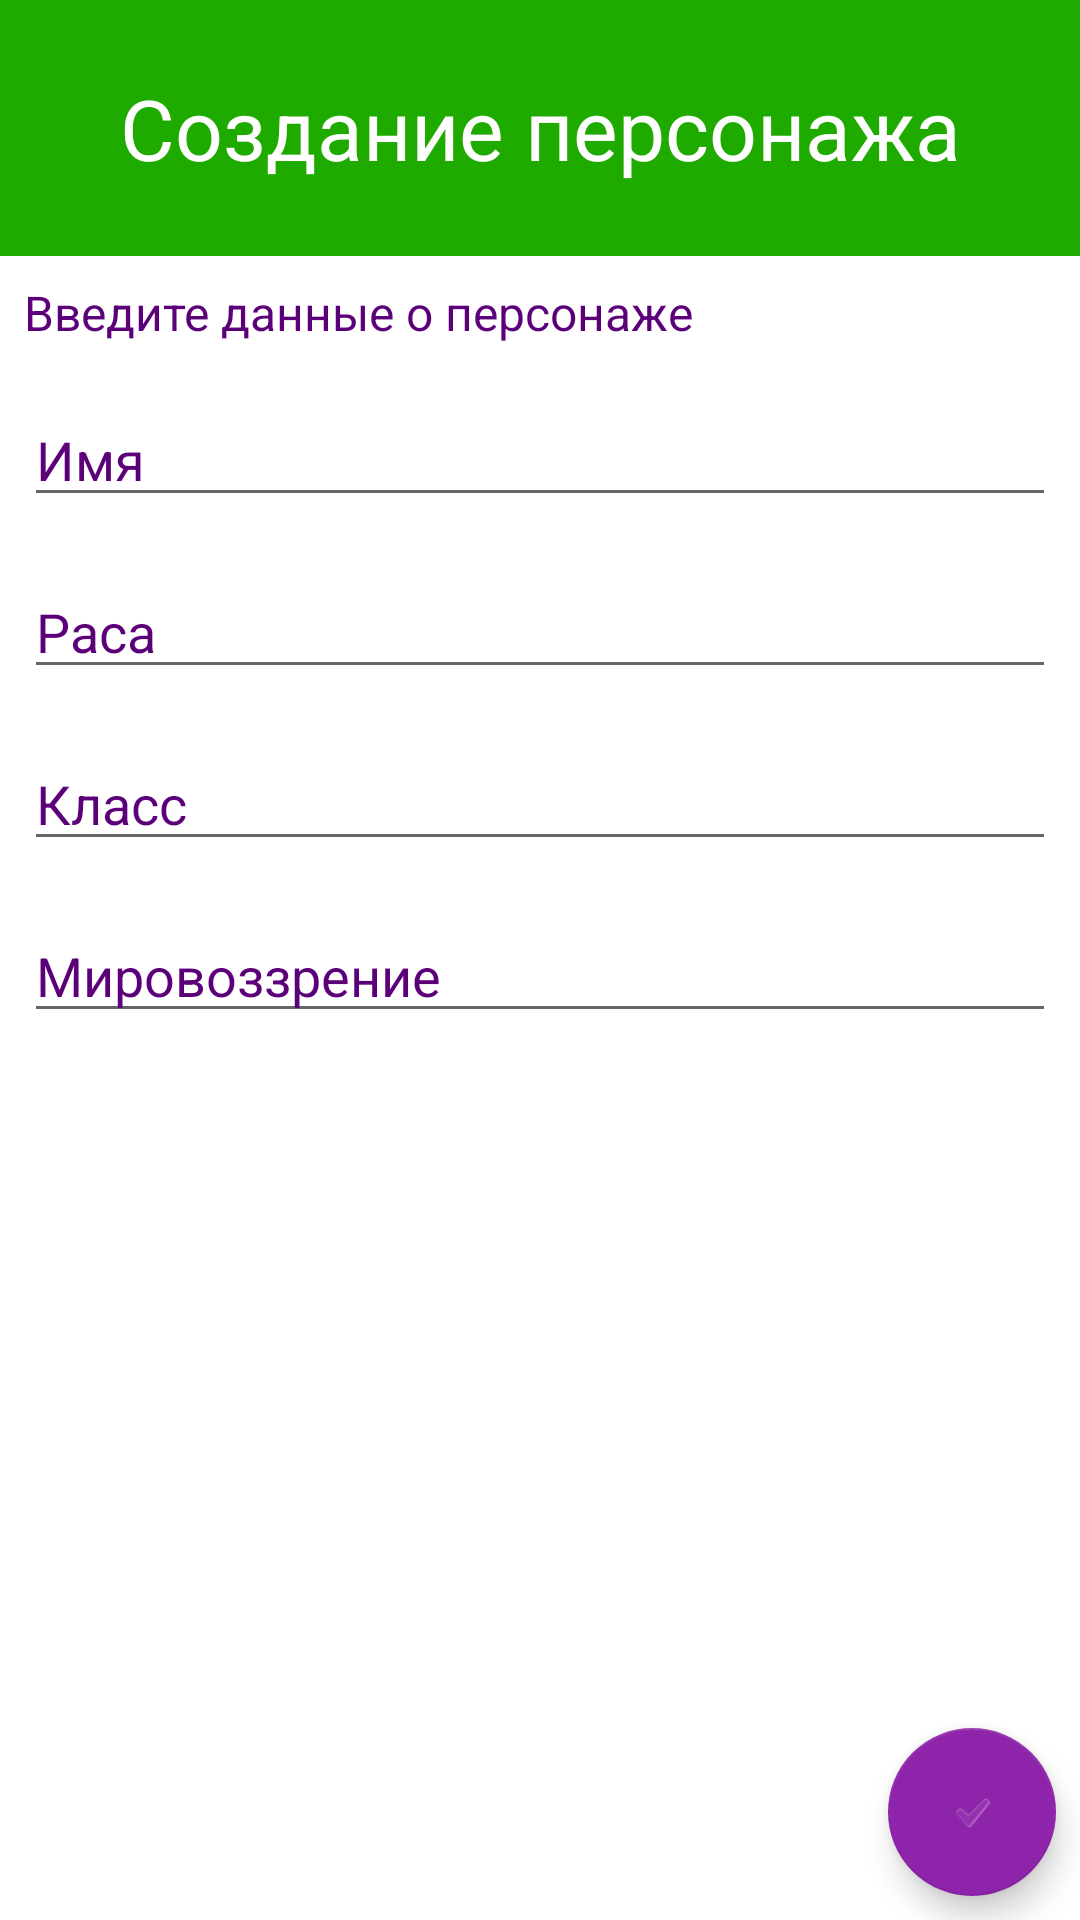

The Android layout XML behind this screen, and the referenced resources:
<!-- AndroidManifest.xml: application theme Theme.DndList -->
<!-- res/layout/fragment_create_character_basic_info.xml -->
<?xml version="1.0" encoding="utf-8"?>
<androidx.coordinatorlayout.widget.CoordinatorLayout xmlns:android="http://schemas.android.com/apk/res/android"
    xmlns:app="http://schemas.android.com/apk/res-auto"
    xmlns:tools="http://schemas.android.com/tools"
    android:layout_width="match_parent"
    android:layout_height="match_parent">


    <androidx.constraintlayout.widget.ConstraintLayout

        android:id="@+id/frameLayout"
        android:layout_width="match_parent"
        android:layout_height="match_parent"
        android:background="@color/primaryDarkColor"
        tools:context=".Fragment.CreateCharacterFragments.CreateCharacterBasicInfo">


        <TextView
            android:id="@+id/textView"
            android:layout_width="wrap_content"
            android:layout_height="wrap_content"
            android:layout_marginStart="8dp"
            android:layout_marginTop="24dp"
            android:layout_marginEnd="8dp"
            android:layout_marginBottom="24dp"
            android:text="Создание персонажа"
            android:textColor="@color/white"
            android:textSize="28sp"
            app:layout_constraintBottom_toTopOf="@+id/linearLayout"
            app:layout_constraintEnd_toEndOf="parent"
            app:layout_constraintStart_toStartOf="parent"
            app:layout_constraintTop_toTopOf="parent" />

        <LinearLayout
            android:id="@+id/linearLayout"
            android:layout_width="match_parent"
            android:layout_height="0dp"
            android:background="@color/white"
            android:orientation="vertical"
            app:layout_constraintBottom_toBottomOf="parent"
            app:layout_constraintEnd_toEndOf="parent"
            app:layout_constraintStart_toStartOf="parent"
            app:layout_constraintTop_toBottomOf="@+id/textView">

            <TextView
                android:id="@+id/textView4"
                android:layout_width="match_parent"
                android:layout_height="wrap_content"
                android:layout_marginLeft="8dp"
                android:layout_marginTop="8dp"
                android:layout_marginRight="8dp"
                android:layout_marginBottom="8dp"
                android:text="Введите данные о персонаже"
                android:textColor="@color/secondaryDarkColor"
                android:textSize="16sp" />

            <EditText
                android:id="@+id/etCharacterName"
                android:layout_width="match_parent"
                android:layout_height="wrap_content"
                android:layout_marginLeft="8dp"
                android:layout_marginTop="8dp"
                android:layout_marginRight="8dp"

                android:layout_marginBottom="8dp"
                android:ems="10"
                android:hint="Имя"
                android:inputType="textPersonName"
                android:textColorHint="@color/secondaryDarkColor" />

            <EditText
                android:id="@+id/etCharacterRace"
                android:layout_width="match_parent"
                android:layout_height="wrap_content"
                android:layout_marginLeft="8dp"
                android:layout_marginTop="8dp"
                android:layout_marginRight="8dp"

                android:layout_marginBottom="8dp"
                android:ems="10"
                android:hint="Раса"
                android:inputType="textPersonName"
                android:textColorHint="@color/secondaryDarkColor" />

            <EditText
                android:id="@+id/etCharacterClass"
                android:layout_width="match_parent"
                android:layout_height="wrap_content"
                android:layout_marginLeft="8dp"
                android:layout_marginTop="8dp"
                android:layout_marginRight="8dp"

                android:layout_marginBottom="8dp"
                android:ems="10"
                android:hint="Класс"
                android:inputType="textPersonName"
                android:textColorHint="@color/secondaryDarkColor" />

            <EditText
                android:id="@+id/etCharacterAlignment"
                android:layout_width="match_parent"
                android:layout_height="wrap_content"
                android:layout_marginLeft="8dp"
                android:layout_marginTop="8dp"
                android:layout_marginRight="8dp"

                android:layout_marginBottom="8dp"
                android:ems="10"
                android:hint="Мировоззрение"
                android:inputType="textPersonName"
                android:textColorHint="@color/secondaryDarkColor" />
        </LinearLayout>
    </androidx.constraintlayout.widget.ConstraintLayout>

    <com.google.android.material.floatingactionbutton.FloatingActionButton
        android:id="@+id/goToCreateCharacterAboutInfoFab"
        android:layout_width="wrap_content"
        android:layout_height="wrap_content"
        android:layout_gravity="end|bottom"
        android:layout_marginEnd="8dp"
        android:layout_marginBottom="8dp"
        android:clickable="true"
        android:focusable="true"
        android:src="?android:attr/textCheckMark" />

</androidx.coordinatorlayout.widget.CoordinatorLayout>
<!-- resources referenced by this layout -->
<resources>
  <color name="primaryDarkColor">#1faa00</color>
  <color name="secondaryDarkColor">#5c007a</color>
  <color name="white">#FFFFFFFF</color>
  <style name="Theme.DndList" parent="Theme.MaterialComponents.DayNight.NoActionBar">
          
          <item name="colorPrimary">@color/primaryColor</item>
          <item name="colorPrimaryVariant">@color/primaryDarkColor</item>
          <item name="colorOnPrimary">@color/black</item>
          
          <item name="colorSecondary">@color/secondaryColor</item>
          <item name="colorSecondaryVariant">@color/secondaryDarkColor</item>
          <item name="colorOnSecondary">@color/white</item>
  
          <item name="android:statusBarColor" tools:targetApi="l">?attr/colorPrimaryVariant</item>
  
  
      </style>
  <color name="primaryColor">#64dd17</color>
  <color name="black">#FF000000</color>
  <color name="secondaryColor">#8e24aa</color>
</resources>
